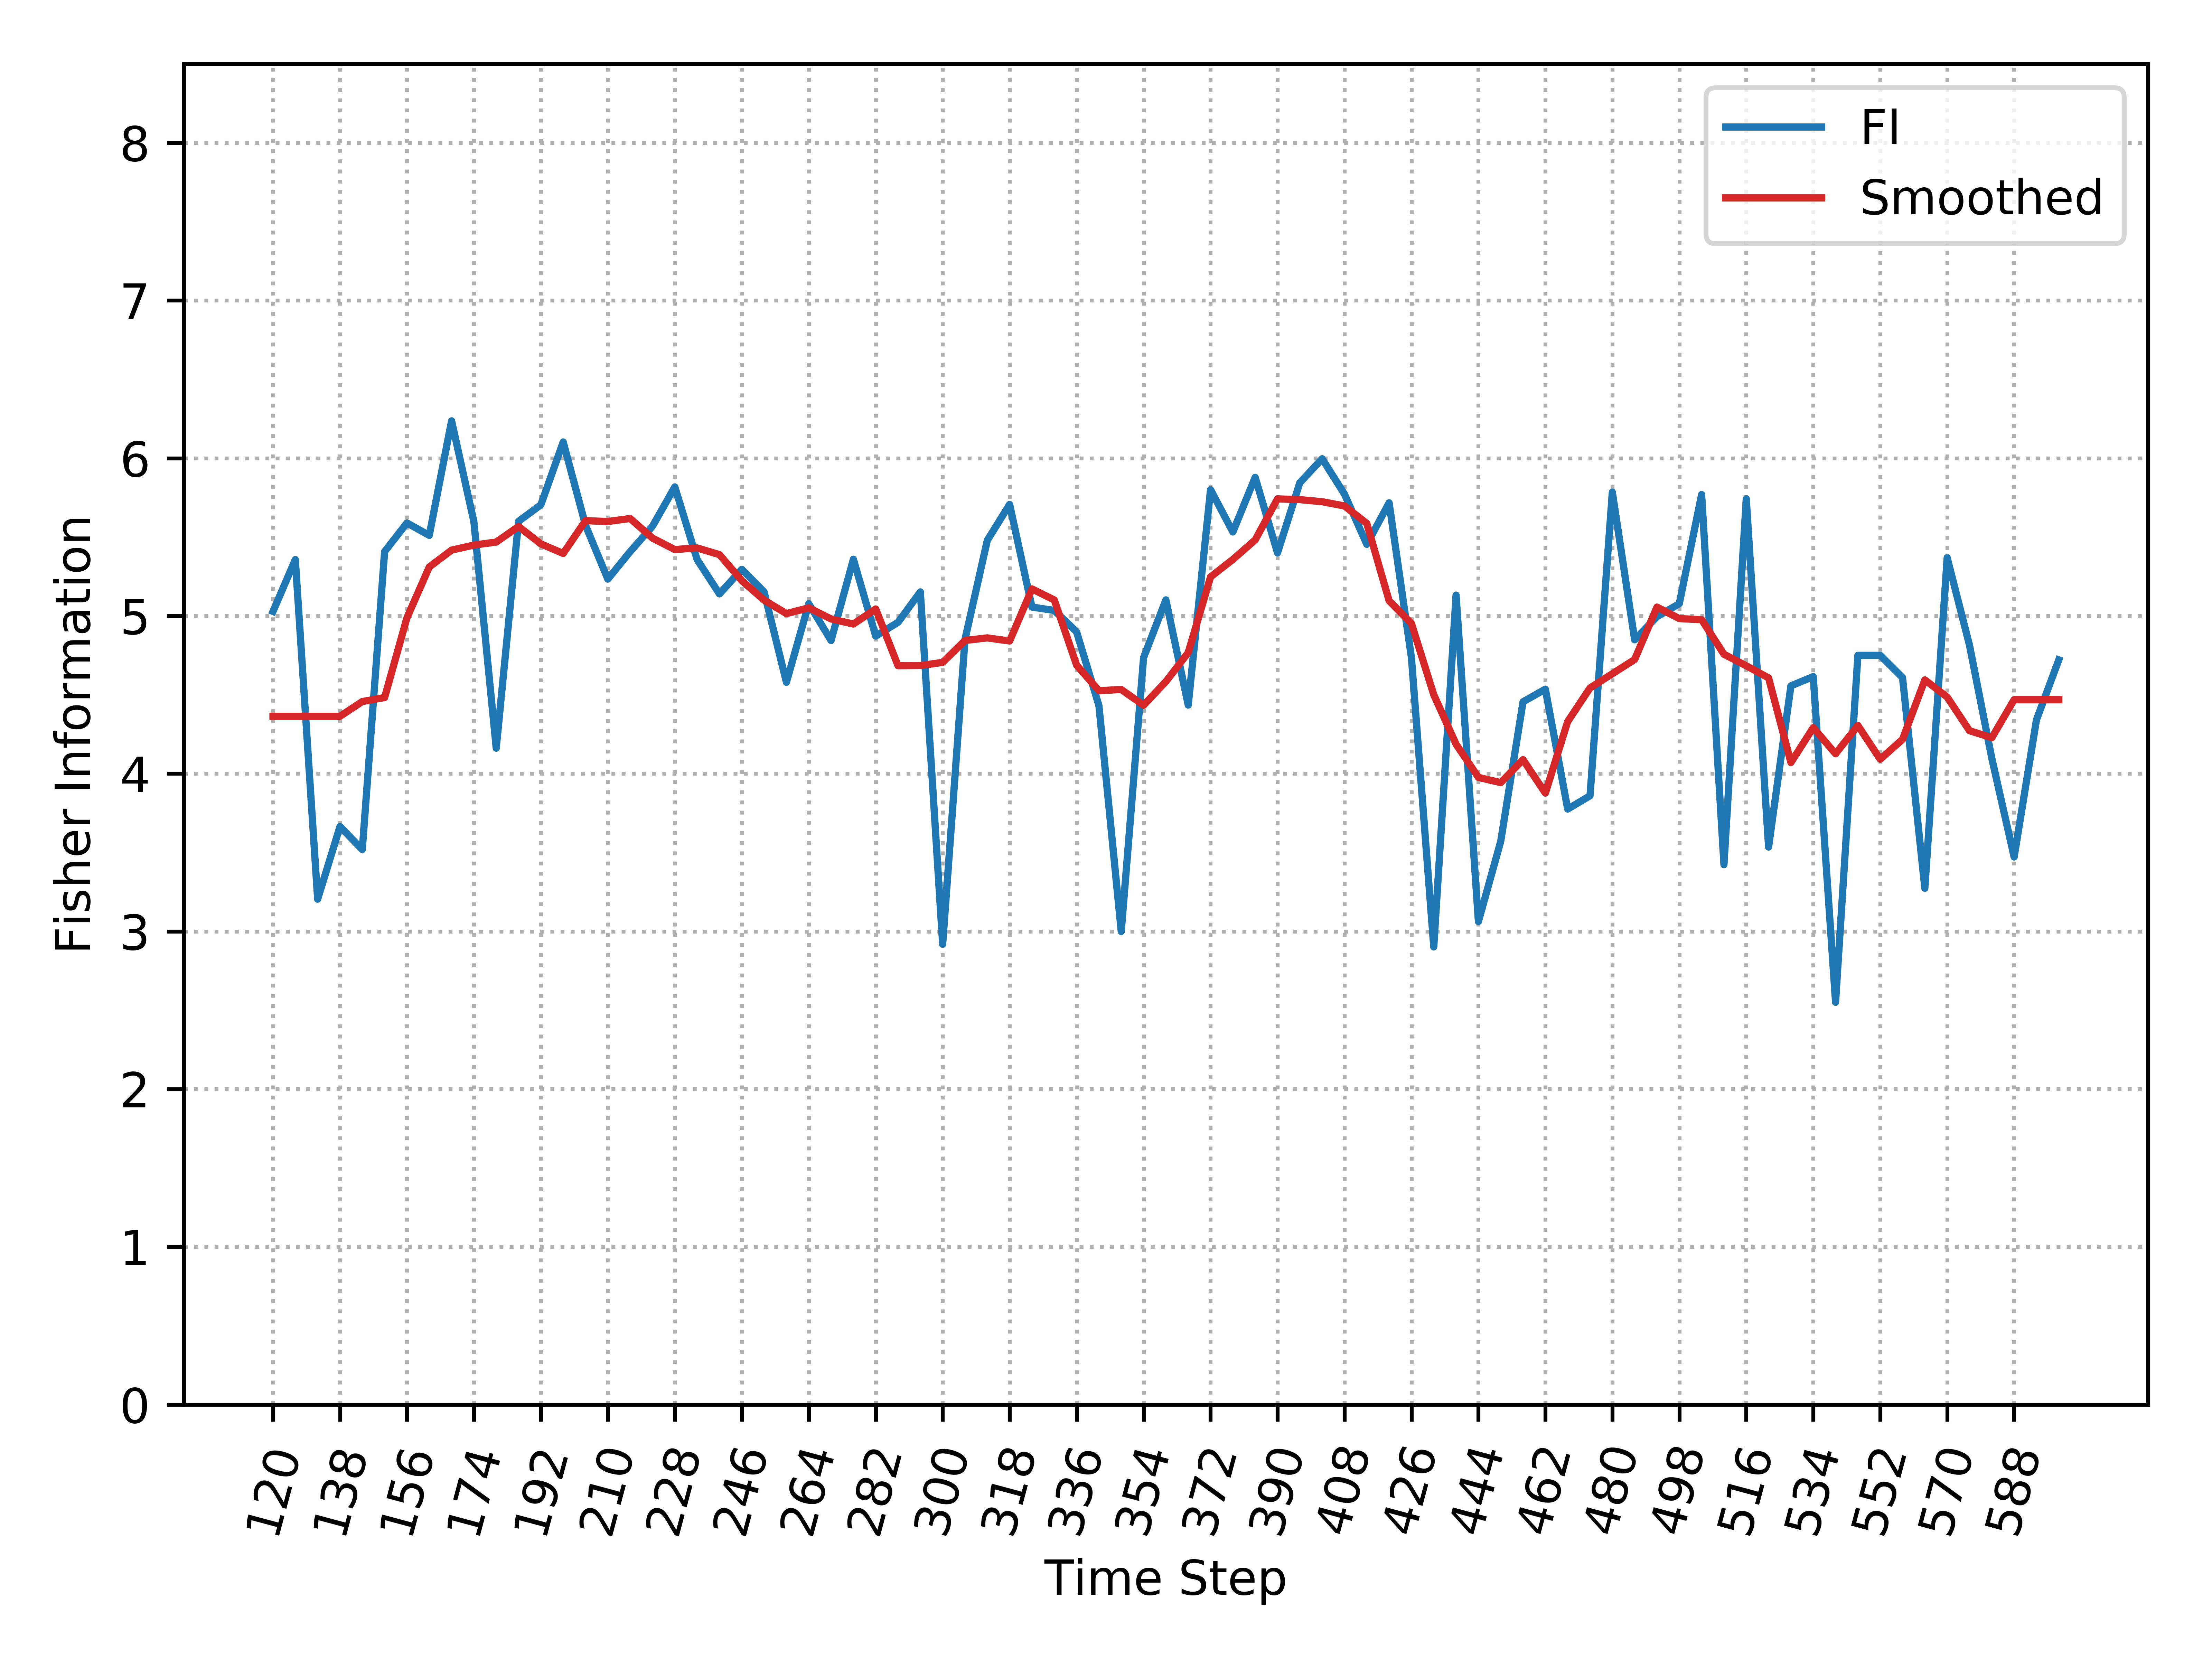

The table this chart was drawn from, first rows:
, Time_Step, FI, Smooth_FI
0, 120, 5.029, 4.364
1, 126, 5.358, 4.364
2, 132, 3.204, 4.364
3, 138, 3.665, 4.364
4, 144, 3.519, 4.457
5, 150, 5.408, 4.483
6, 156, 5.59, 4.988
7, 162, 5.511, 5.31
8, 168, 6.237, 5.417
9, 174, 5.597, 5.449
10, 180, 4.162, 5.469
11, 186, 5.6, 5.567
12, 192, 5.705, 5.457
13, 198, 6.103, 5.396
14, 204, 5.575, 5.604
15, 210, 5.234, 5.599
16, 216, 5.408, 5.618
17, 222, 5.569, 5.494
18, 228, 5.818, 5.421
19, 234, 5.358, 5.431
20, 240, 5.14, 5.389
21, 246, 5.296, 5.224
22, 252, 5.153, 5.1
23, 258, 4.58, 5.015
24, 264, 5.078, 5.052
25, 270, 4.844, 4.981
26, 276, 5.36, 4.949
27, 282, 4.873, 5.044
28, 288, 4.96, 4.684
29, 294, 5.153, 4.686
30, 300, 2.918, 4.706
31, 306, 4.851, 4.845
32, 312, 5.48, 4.861
33, 318, 5.707, 4.841
34, 324, 5.056, 5.171
35, 330, 5.035, 5.101
36, 336, 4.899, 4.688
37, 342, 4.432, 4.526
38, 348, 2.999, 4.534
39, 354, 4.735, 4.434
40, 360, 5.102, 4.584
41, 366, 4.435, 4.768
42, 372, 5.801, 5.247
43, 378, 5.532, 5.358
44, 384, 5.879, 5.482
45, 390, 5.4, 5.742
46, 396, 5.845, 5.738
47, 402, 5.997, 5.724
48, 408, 5.773, 5.698
49, 414, 5.454, 5.587
50, 420, 5.717, 5.096
51, 426, 4.735, 4.952
52, 432, 2.901, 4.501
53, 438, 5.132, 4.187
54, 444, 3.062, 3.976
55, 450, 3.571, 3.943
56, 456, 4.456, 4.089
57, 462, 4.536, 3.877
58, 468, 3.776, 4.331
59, 474, 3.86, 4.544
... 21 more rows
